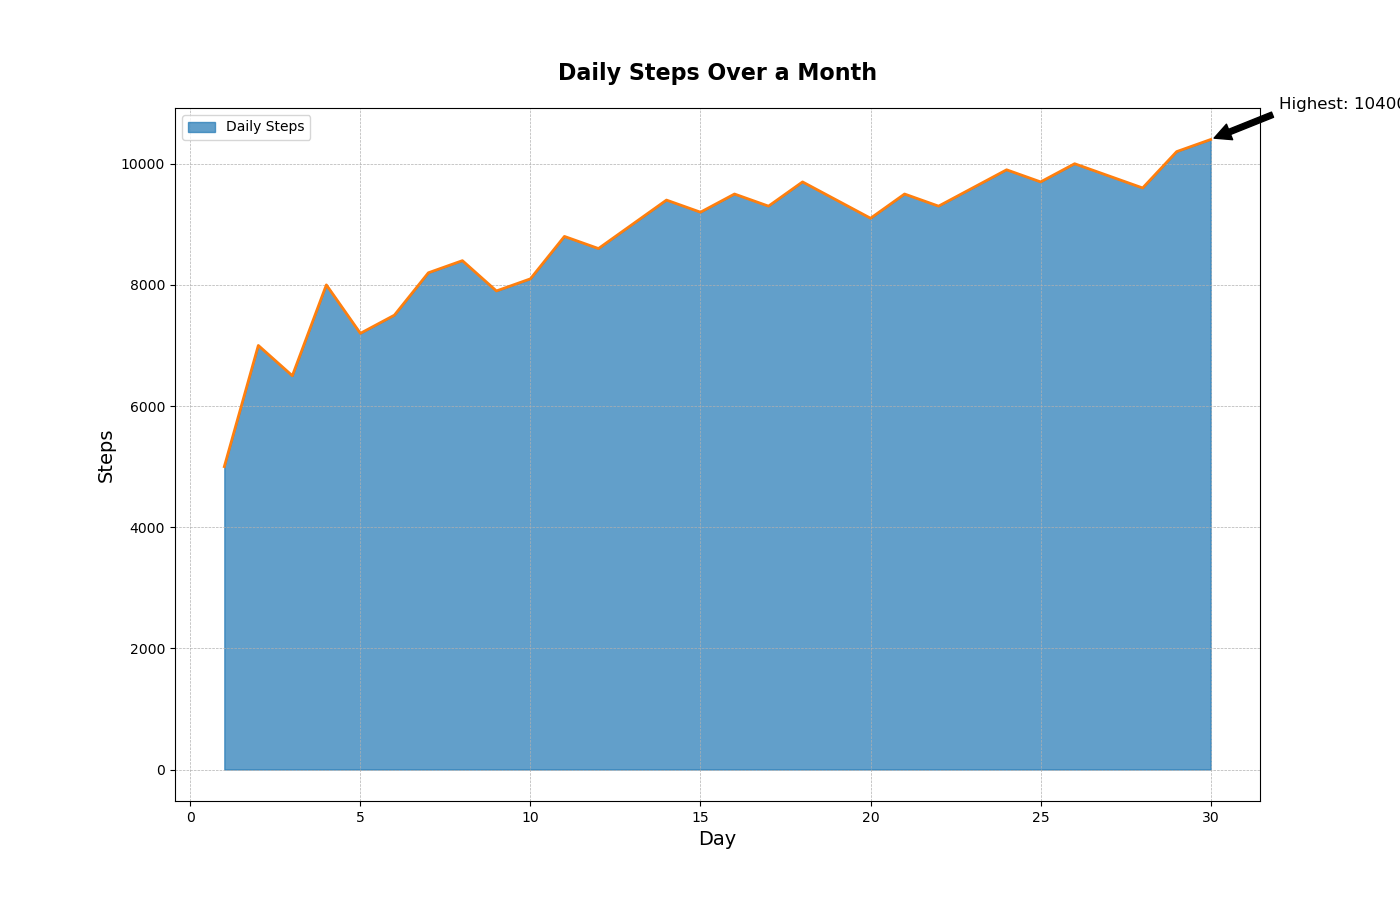

The data file committed next to this chart (first rows):
Day, Steps
1, 5000
2, 7000
3, 6500
4, 8000
5, 7200
6, 7500
7, 8200
8, 8400
9, 7900
10, 8100
11, 8800
12, 8600
13, 9000
14, 9400
15, 9200
16, 9500
17, 9300
18, 9700
19, 9400
20, 9100
21, 9500
22, 9300
23, 9600
24, 9900
25, 9700
26, 10000
27, 9800
28, 9600
29, 10200
30, 10400
